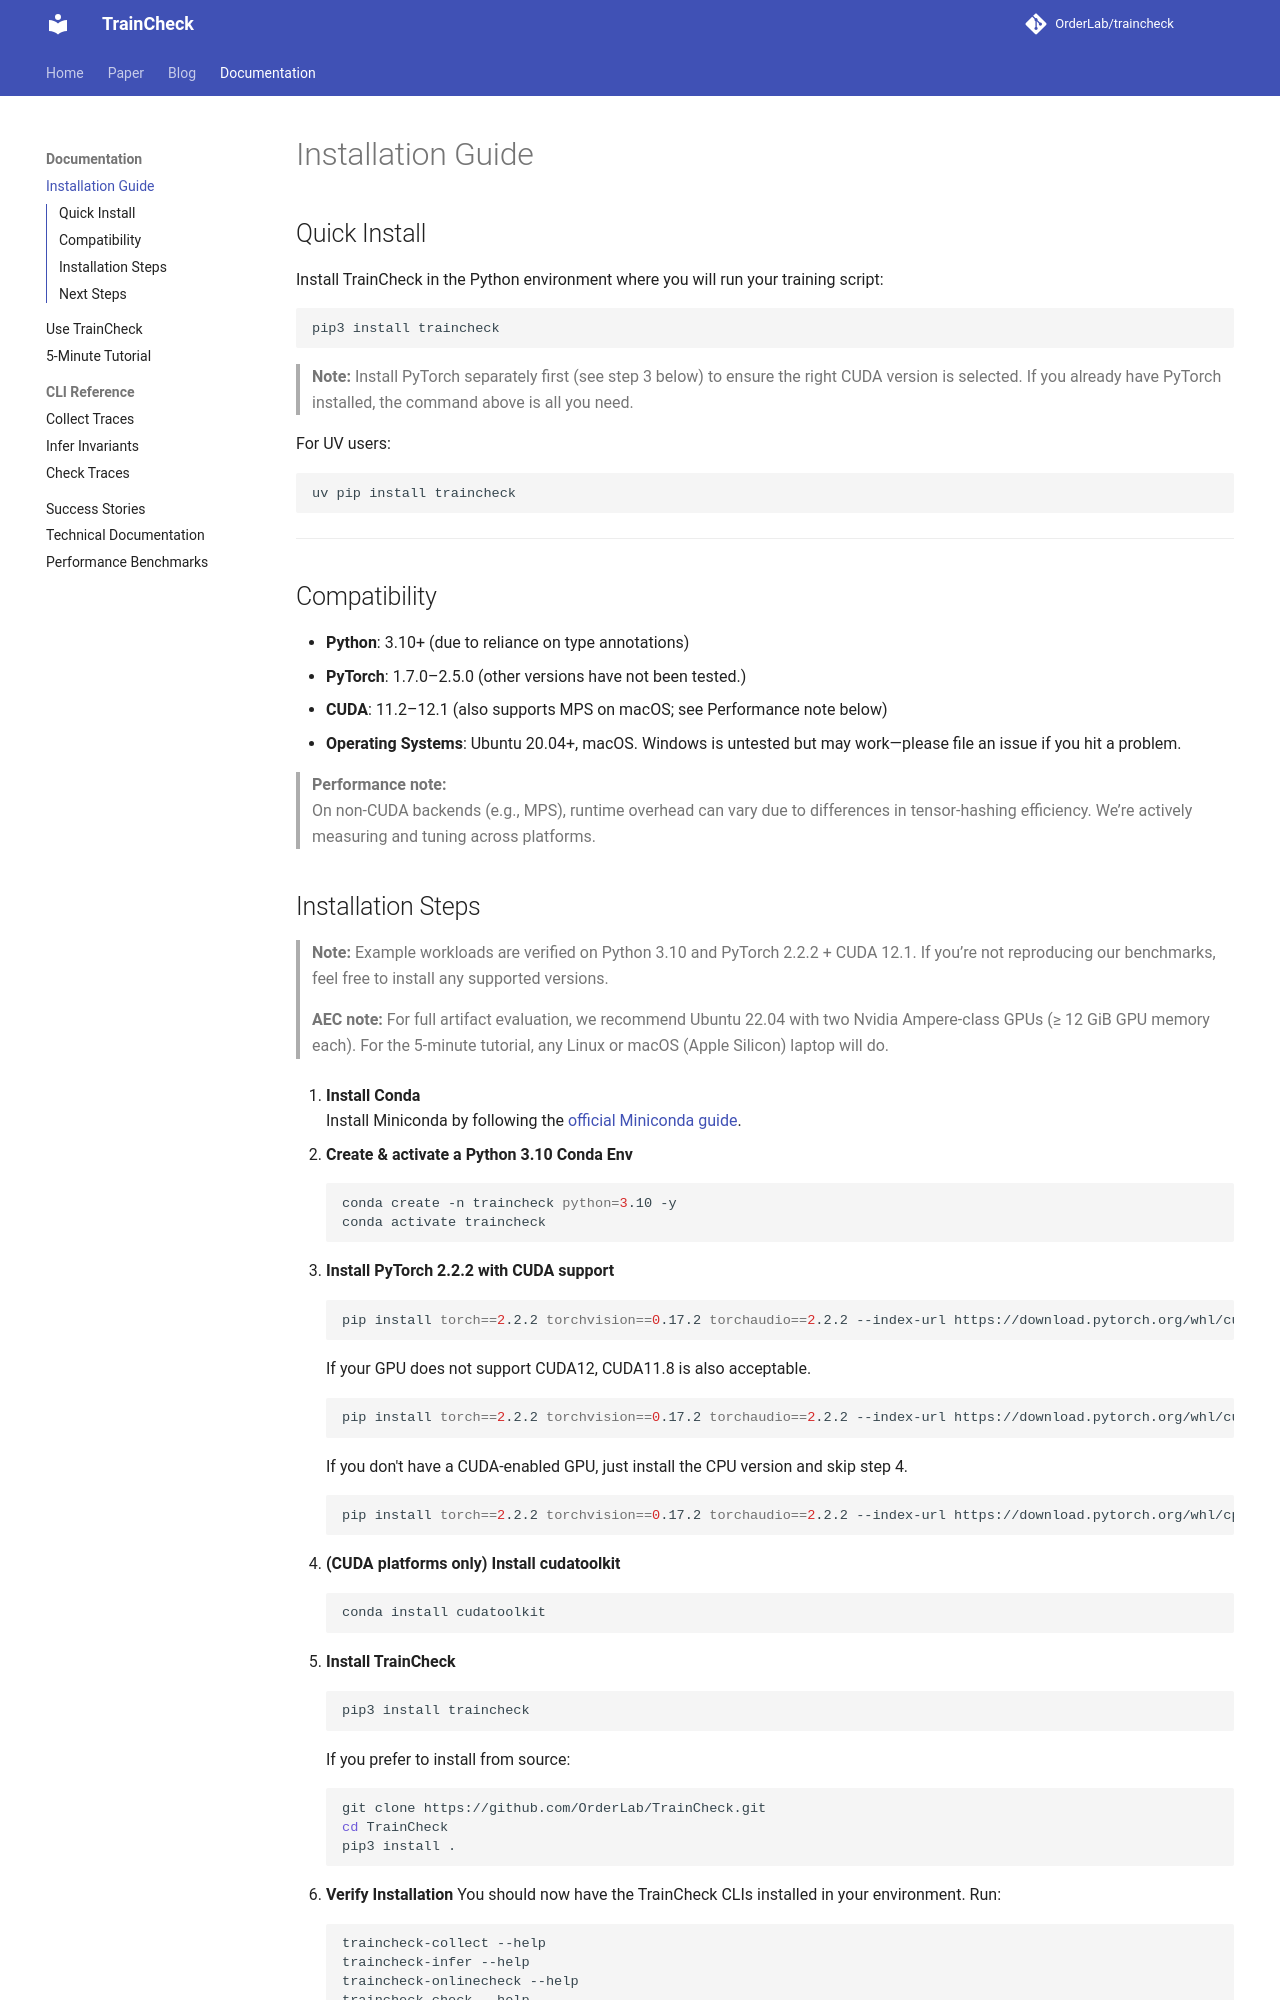

repository: OrderLab/TrainCheck · page: installation-guide/index.html · generator: mkdocs

## Quick Install

Install TrainCheck in the Python environment where you will run your training script:

```bash
pip3 install traincheck
```

> **Note:** Install PyTorch separately first (see step 3 below) to ensure the right CUDA version is selected. If you already have PyTorch installed, the command above is all you need.

For UV users:

```bash
uv pip install traincheck
```

---

## Compatibility

- **Python**: 3.10+ (due to reliance on type annotations)
- **PyTorch**: 1.7.0–2.5.0 (other versions have not been tested.)
- **CUDA**: 11.2–12.1 (also supports MPS on macOS; see Performance note below)  
- **Operating Systems**: Ubuntu 20.04+, macOS. Windows is untested but may work—please file an issue if you hit a problem.

> **Performance note:**  
> On non‑CUDA backends (e.g., MPS), runtime overhead can vary due to differences in tensor‑hashing efficiency. We’re actively measuring and tuning across platforms.
